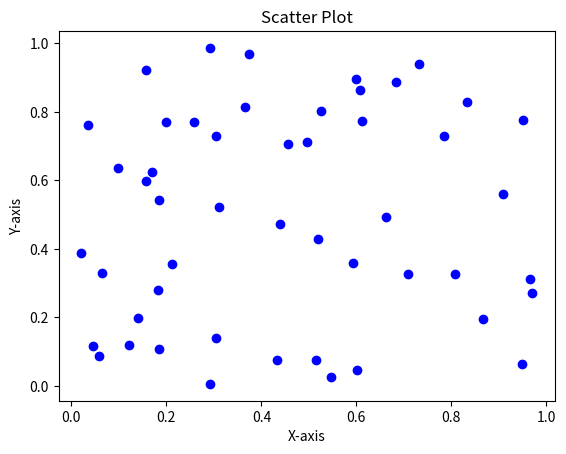

The script that saved this image:
import matplotlib.pyplot as plt
import numpy as np

np.random.seed(42)
x = np.random.rand(50)
y = np.random.rand(50)

plt.scatter(x, y, c='blue', marker='o')

plt.xlabel('X-axis')
plt.ylabel('Y-axis')
plt.title('Scatter Plot')

plt.show()